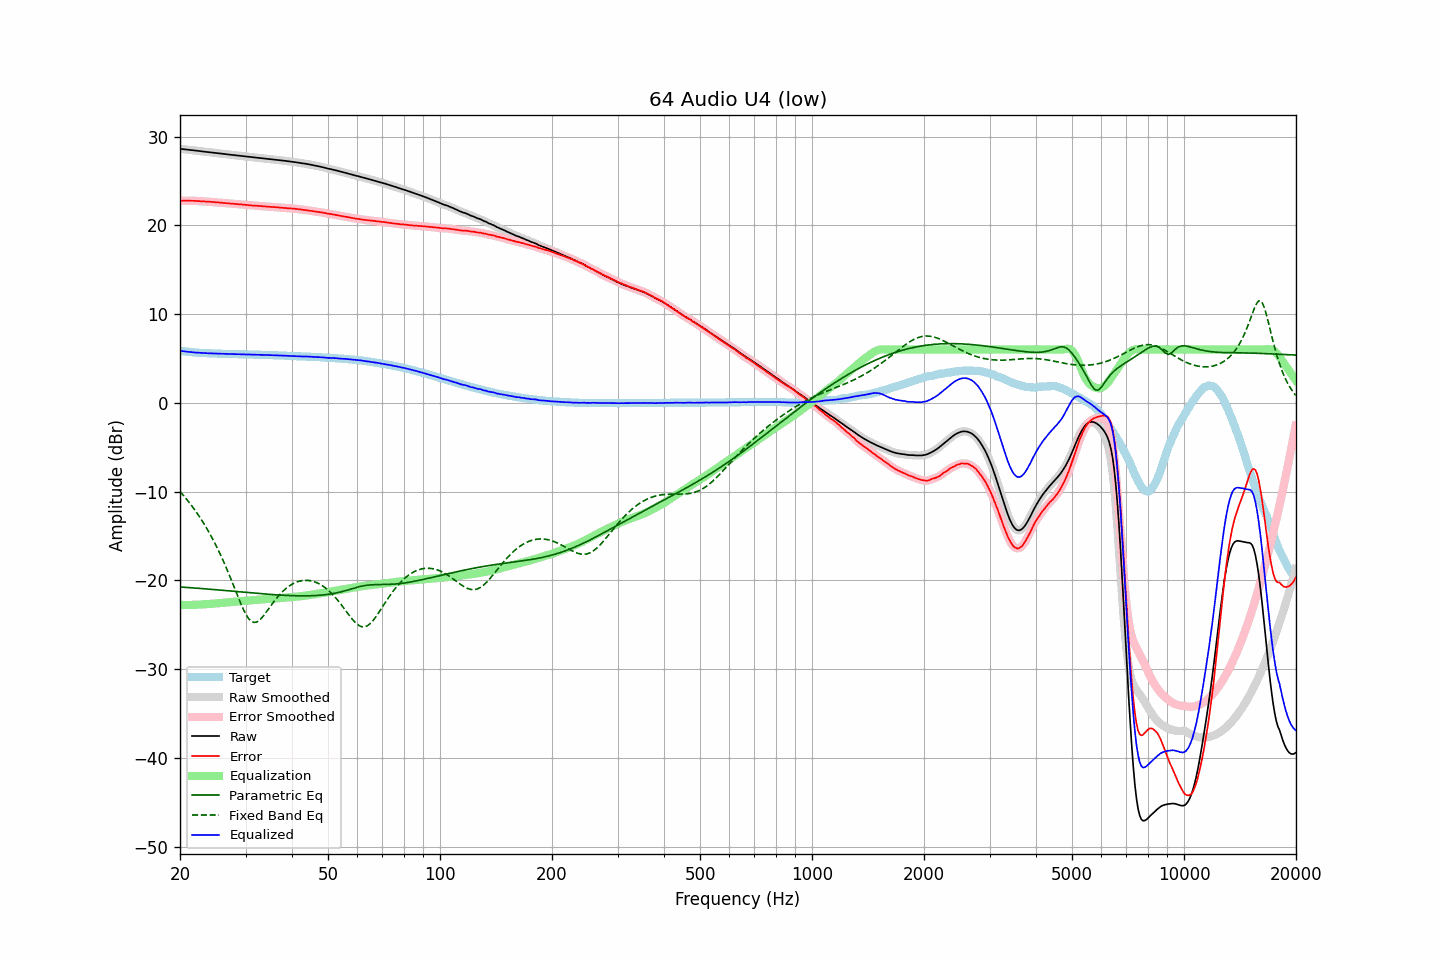

Source data for this figure (header and first rows):
frequency, raw, error, smoothed, error_smoothed, equalization, parametric_eq, fixed_band_eq, equalized_raw, equalized_smoothed, target
20.00, 28.62, 22.76, 28.62, 22.76, -22.76, -20.74, -9.98, 5.86, 5.86, 5.86
20.20, 28.60, 22.77, 28.60, 22.77, -22.76, -20.76, -10.19, 5.84, 5.84, 5.83
20.40, 28.58, 22.77, 28.58, 22.77, -22.77, -20.77, -10.40, 5.81, 5.81, 5.81
20.61, 28.56, 22.77, 28.56, 22.77, -22.77, -20.78, -10.61, 5.79, 5.79, 5.79
20.81, 28.54, 22.77, 28.54, 22.77, -22.77, -20.80, -10.83, 5.77, 5.77, 5.77
21.02, 28.52, 22.77, 28.52, 22.77, -22.77, -20.81, -11.06, 5.75, 5.75, 5.75
21.23, 28.50, 22.77, 28.50, 22.77, -22.77, -20.82, -11.29, 5.73, 5.73, 5.73
21.44, 28.48, 22.77, 28.48, 22.77, -22.77, -20.83, -11.53, 5.71, 5.71, 5.71
21.66, 28.45, 22.76, 28.45, 22.76, -22.76, -20.85, -11.77, 5.69, 5.69, 5.69
21.87, 28.43, 22.75, 28.43, 22.76, -22.76, -20.86, -12.02, 5.67, 5.67, 5.68
22.09, 28.41, 22.75, 28.41, 22.75, -22.75, -20.88, -12.27, 5.66, 5.66, 5.66
22.31, 28.39, 22.74, 28.39, 22.74, -22.74, -20.89, -12.54, 5.65, 5.65, 5.65
22.54, 28.37, 22.73, 28.37, 22.73, -22.73, -20.90, -12.80, 5.64, 5.64, 5.64
22.76, 28.34, 22.72, 28.34, 22.72, -22.72, -20.92, -13.08, 5.62, 5.62, 5.62
22.99, 28.32, 22.71, 28.32, 22.71, -22.71, -20.93, -13.36, 5.61, 5.61, 5.61
23.22, 28.30, 22.70, 28.30, 22.70, -22.70, -20.95, -13.65, 5.60, 5.60, 5.60
23.45, 28.28, 22.69, 28.28, 22.69, -22.69, -20.96, -13.95, 5.59, 5.59, 5.59
23.69, 28.26, 22.68, 28.26, 22.68, -22.67, -20.98, -14.26, 5.59, 5.59, 5.58
23.92, 28.24, 22.66, 28.24, 22.66, -22.66, -20.99, -14.57, 5.58, 5.58, 5.58
24.16, 28.22, 22.65, 28.22, 22.65, -22.65, -21.01, -14.90, 5.57, 5.57, 5.57
24.40, 28.20, 22.63, 28.20, 22.63, -22.63, -21.02, -15.23, 5.57, 5.57, 5.57
24.65, 28.18, 22.62, 28.18, 22.62, -22.62, -21.04, -15.58, 5.56, 5.56, 5.56
24.89, 28.16, 22.60, 28.16, 22.61, -22.61, -21.05, -15.92, 5.55, 5.55, 5.56
25.14, 28.14, 22.59, 28.14, 22.59, -22.59, -21.07, -16.29, 5.55, 5.55, 5.55
25.39, 28.11, 22.57, 28.11, 22.57, -22.57, -21.08, -16.66, 5.54, 5.54, 5.54
25.65, 28.09, 22.56, 28.09, 22.56, -22.56, -21.10, -17.04, 5.53, 5.53, 5.53
25.91, 28.07, 22.55, 28.07, 22.54, -22.54, -21.11, -17.43, 5.53, 5.53, 5.52
26.16, 28.05, 22.53, 28.05, 22.53, -22.53, -21.13, -17.84, 5.52, 5.52, 5.52
26.43, 28.03, 22.51, 28.03, 22.51, -22.51, -21.14, -18.25, 5.52, 5.52, 5.52
26.69, 28.00, 22.49, 28.00, 22.49, -22.49, -21.16, -18.67, 5.51, 5.51, 5.51
26.96, 27.98, 22.47, 27.98, 22.47, -22.48, -21.18, -19.10, 5.50, 5.50, 5.51
27.23, 27.96, 22.46, 27.96, 22.46, -22.46, -21.19, -19.55, 5.50, 5.50, 5.50
27.50, 27.94, 22.44, 27.94, 22.44, -22.44, -21.21, -19.99, 5.50, 5.50, 5.50
27.77, 27.92, 22.43, 27.92, 22.43, -22.43, -21.22, -20.45, 5.49, 5.49, 5.49
28.05, 27.90, 22.42, 27.90, 22.41, -22.41, -21.24, -20.90, 5.49, 5.49, 5.48
28.33, 27.88, 22.40, 27.88, 22.40, -22.40, -21.26, -21.36, 5.48, 5.48, 5.48
28.62, 27.86, 22.38, 27.86, 22.38, -22.38, -21.27, -21.81, 5.48, 5.48, 5.48
28.90, 27.84, 22.37, 27.84, 22.37, -22.37, -21.29, -22.26, 5.47, 5.47, 5.47
29.19, 27.82, 22.35, 27.82, 22.35, -22.35, -21.31, -22.69, 5.47, 5.47, 5.47
29.48, 27.80, 22.33, 27.80, 22.33, -22.33, -21.32, -23.10, 5.47, 5.47, 5.47
29.78, 27.78, 22.32, 27.78, 22.31, -22.31, -21.34, -23.49, 5.47, 5.46, 5.46
30.08, 27.75, 22.29, 27.75, 22.30, -22.30, -21.35, -23.82, 5.45, 5.46, 5.46
30.38, 27.73, 22.28, 27.73, 22.28, -22.28, -21.37, -24.13, 5.45, 5.45, 5.45
30.68, 27.71, 22.26, 27.71, 22.26, -22.26, -21.39, -24.36, 5.45, 5.45, 5.45
30.99, 27.69, 22.24, 27.69, 22.25, -22.25, -21.40, -24.56, 5.44, 5.44, 5.45
31.30, 27.67, 22.23, 27.67, 22.23, -22.23, -21.42, -24.67, 5.44, 5.44, 5.44
31.61, 27.65, 22.22, 27.65, 22.22, -22.22, -21.43, -24.74, 5.43, 5.43, 5.43
31.93, 27.63, 22.20, 27.63, 22.20, -22.21, -21.45, -24.72, 5.43, 5.43, 5.43
32.24, 27.62, 22.19, 27.62, 22.19, -22.19, -21.46, -24.67, 5.43, 5.42, 5.43
32.57, 27.60, 22.19, 27.60, 22.18, -22.18, -21.48, -24.54, 5.42, 5.42, 5.41
32.89, 27.58, 22.17, 27.58, 22.17, -22.17, -21.50, -24.40, 5.41, 5.41, 5.41
33.22, 27.56, 22.15, 27.56, 22.16, -22.15, -21.51, -24.20, 5.41, 5.41, 5.41
33.55, 27.54, 22.14, 27.54, 22.14, -22.14, -21.53, -23.99, 5.40, 5.40, 5.40
33.89, 27.52, 22.13, 27.52, 22.13, -22.13, -21.54, -23.75, 5.39, 5.39, 5.39
34.23, 27.50, 22.11, 27.50, 22.11, -22.11, -21.55, -23.50, 5.39, 5.39, 5.39
34.57, 27.48, 22.10, 27.48, 22.10, -22.10, -21.57, -23.25, 5.38, 5.38, 5.38
34.92, 27.45, 22.08, 27.46, 22.08, -22.09, -21.58, -22.99, 5.36, 5.37, 5.37
35.27, 27.44, 22.07, 27.44, 22.07, -22.07, -21.59, -22.74, 5.37, 5.37, 5.37
35.62, 27.42, 22.06, 27.42, 22.06, -22.06, -21.61, -22.50, 5.36, 5.36, 5.36
35.97, 27.40, 22.05, 27.40, 22.05, -22.04, -21.62, -22.26, 5.36, 5.36, 5.35
... 635 more rows
